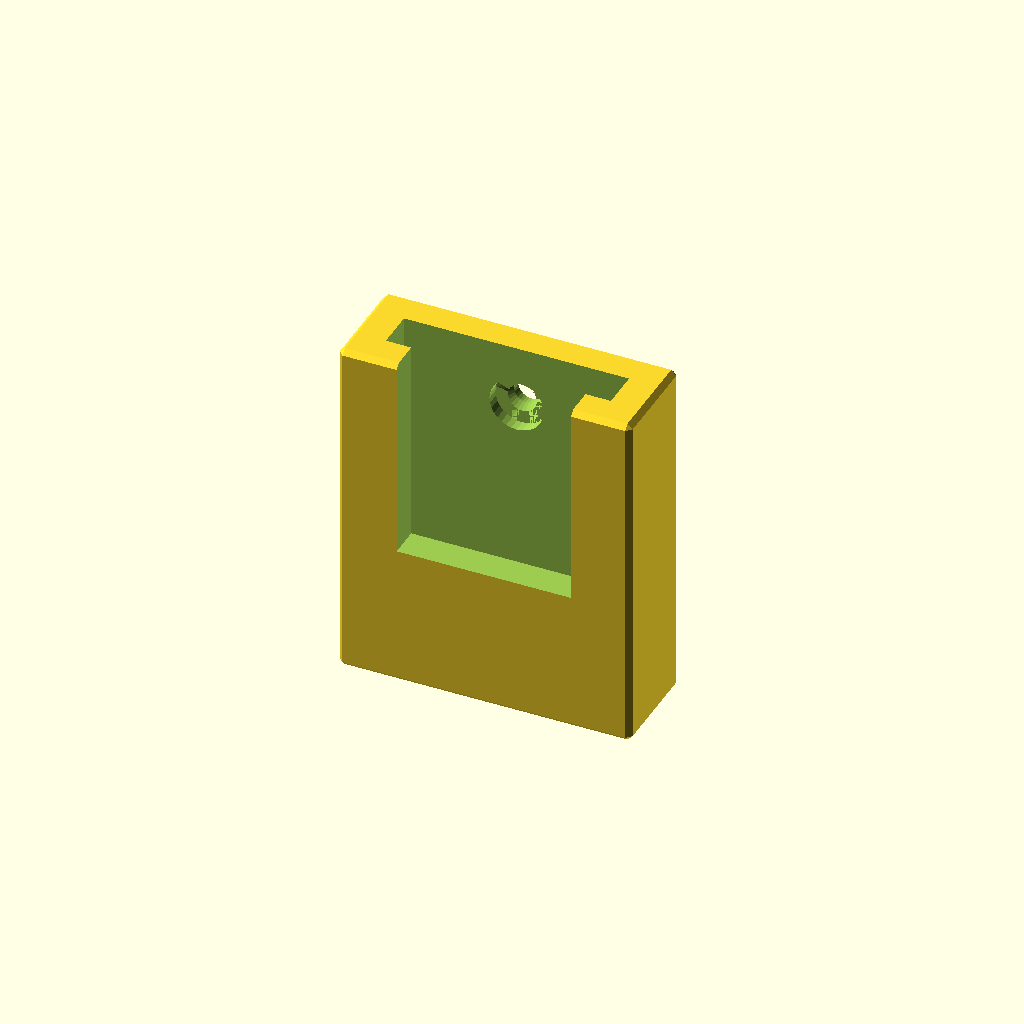
Cell 1: rendered with the file's own defaults.
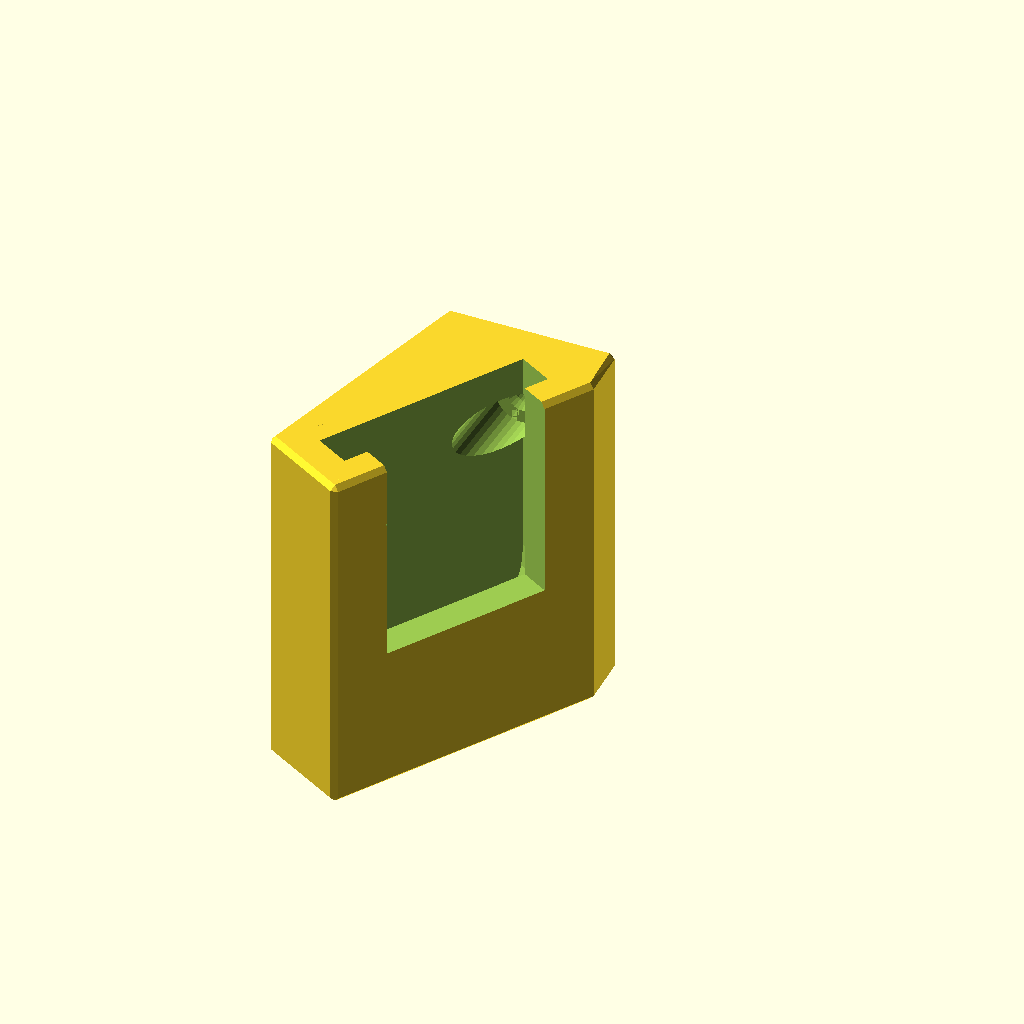
Cell 2: brace_angle = 60 (everything else at default).
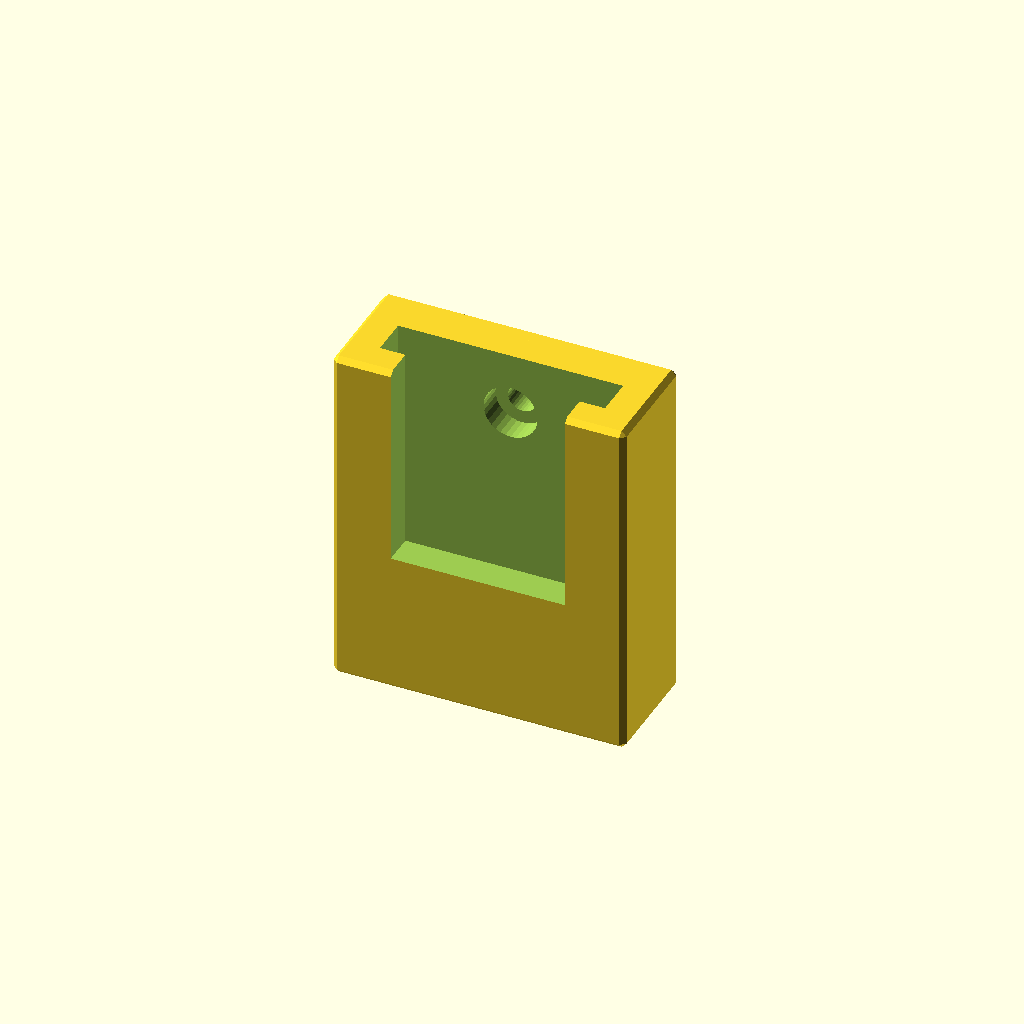
Cell 3: the same model with screw_head = "round".
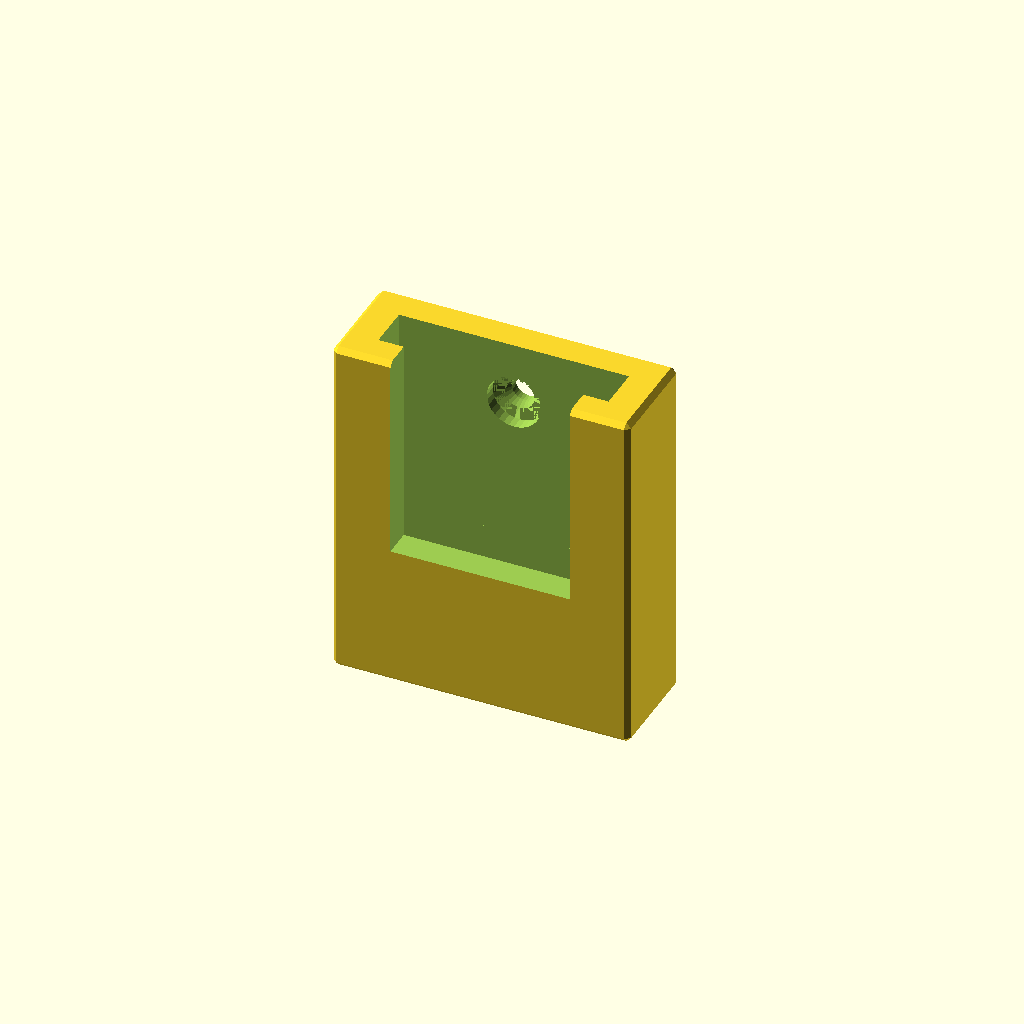
Cell 4: the same model with hook_clearence = 0.6.
All cells are drawn from one camera (rotation 55°, 0°, 25°, orthographic, colour scheme Cornfield), so only the parameter changes between them.
The OpenSCAD source (inputs/thingiverse/files/thing-3359262/files/filler-profile-brace.scad):
// Original - 0.4
hook_clearence=0.3;

brace_wall=4;
brace_angle=0; // [-60:60]
profile_position = "vertical"; // [vertical,horizontal]
profile_type = "2020"; // [2020,3030]
profile_stud_depth=2;
profile_clearence=0.0;
profile_nut_clearence=0.3;

screw_dia = 3;
screw_head = "flat"; // [flat,round]
// Screw head diameter, 0 for auto
screw_head_dia = 0;
// Round head screw head height, 0 for auto
round_head_screw_head_height = 0;
screw_length=8;
screw_min_wall = 2;
screw_clearence=0.2;

$chamfer=0.6;

/* [Hidden] */

// Filler holder hook measurements
hook_width=26;
hook_neck_width=20;
hook_thickness=4;
hook_height=24+26/2;
hook_wall_clearence=4;


$fn=32;

module reflect(v) {
    children();
    mirror(v)
        children();
}

module chamfered_cube(size=10,chamfer=999999,center=false)
{
    sz = size[0]?size:[size,size,size];
    chamfer = chamfer!=999999?chamfer:($chamfer?$chamfer:0);
    translate(center?[0:0:0]:sz/2) {
        hull() {
            cube([sz.x,sz.y-2*chamfer,sz.z-2*chamfer],center=true);
            cube([sz.x-2*chamfer,sz.y-2*chamfer,sz.z],center=true);
            cube([sz.x-2*chamfer,sz.y,sz.z-2*chamfer],center=true);
        }
    }
}

module screw_hole_flathead(thickness,screw_dia,cap_dia,deep)
{
    translate([0,0,-1])
        cylinder(d=screw_dia,h=thickness+2);
    translate([0,0,deep])
        cylinder(d1=screw_dia,d2=cap_dia,h=(cap_dia-screw_dia)/2);
    translate([0,0,deep+(cap_dia-screw_dia)/2-0.001])
        cylinder(d=cap_dia,h=thickness-deep-(cap_dia-screw_dia)/2+0.001+1);
}

module brace(
    profile_type=profile_type,
    brace_angle=brace_angle,
    profile_position=profile_position,
    screw_dia=screw_dia)
{
    profile_size = profile_type == "2020" ? 20 : 30;
    profile_slot_width = profile_type == "2020" ? 6 : 8;
    profile_slot_depth = profile_type == "2020" ? 6 : 9;
    // T-Nut width
    profile_nut_width = profile_type == "2020" ? 10 : 16;
    min_base_width = 20;
    min_stud_length = 3;

    // Head height of a round head screw, usually equal to the thread diameter
    _round_head_screw_head_height = round_head_screw_head_height ?
        round_head_screw_head_height :
        screw_dia;
    // Screw head diameter, usually a bit less than twice the thread diameter
    _screw_head_dia = screw_head_dia ?
        screw_head_dia :
        2 * screw_dia;
    round_head_screw_wall = max(screw_min_wall,screw_length - profile_slot_depth + 0.5);
    flat_head_screw_head_height=(_screw_head_dia-screw_dia)/2+0.5;
    flat_head_screw_wall = max(screw_min_wall+flat_head_screw_head_height/2,flat_head_screw_head_height,screw_length-profile_slot_depth+0.5);
    back_wall = screw_head=="round" ?
        max(brace_wall,_round_head_screw_head_height+round_head_screw_wall) :
        max(brace_wall,flat_head_screw_wall);

    hook_wall=hook_wall_clearence-hook_clearence;
    _brace_angle=abs(brace_angle);
    vertical=profile_position=="vertical"?1:0;
    screw_vpos = vertical ?
        hook_clearence+hook_height-screw_dia-2*screw_clearence :
        brace_wall+hook_clearence+hook_height-profile_size/2;

    mirror([brace_angle<0?1:0,0,0]) rotate(180) difference() {
        xcenter=hook_width/2+hook_clearence+brace_wall;
        xtrans=2*xcenter*(1-cos(_brace_angle));
        basewidth=brace_angle==0 ?
            hook_width+2*hook_clearence+2*brace_wall :
            vertical ?
                min_base_width :
                max(profile_nut_width+2*min_stud_length,min_base_width);

        union() {
            translate([xtrans,back_wall-brace_wall,0])
                rotate(_brace_angle)
                    chamfered_cube([hook_width+2*hook_clearence+2*brace_wall,brace_wall+2*hook_clearence+hook_thickness+hook_wall,brace_wall+hook_clearence+hook_height]);
            hull() {
                translate([xtrans,back_wall-brace_wall,0])
                    rotate(_brace_angle)
                        chamfered_cube([hook_width+2*hook_clearence+2*brace_wall,2*$chamfer+0.001,brace_wall+hook_clearence+hook_height]);
                translate([xcenter-basewidth/2,0,0])
                    chamfered_cube([basewidth,2*$chamfer+0.001,brace_wall+hook_clearence+hook_height]);
            }
            hull() {
                translate([xtrans,back_wall-brace_wall,0])
                    rotate(_brace_angle)
                        translate([0,brace_wall+2*hook_clearence+hook_thickness+hook_wall-2*$chamfer,0])
                            chamfered_cube([hook_width+2*hook_clearence+2*brace_wall,2*$chamfer+0.001,brace_wall+hook_clearence+hook_height]);
                translate([xcenter-basewidth/2,0,0])
                    chamfered_cube([basewidth,2*$chamfer+0.001,brace_wall+hook_clearence+hook_height]);
            }

            // Profile studs
            if (vertical) {
                profile_stud_height=screw_vpos-profile_nut_width/2-profile_nut_clearence;
                translate([xcenter-profile_slot_width/2+profile_clearence,-profile_stud_depth,0])
                    chamfered_cube([profile_slot_width-2*profile_clearence,profile_stud_depth+2*$chamfer,profile_stud_height]);
            } else {
                translate([xcenter,0,0])
                    reflect([1,0,0])
                        translate([-basewidth/2,-profile_stud_depth,screw_vpos-(profile_slot_width-2*profile_clearence)/2])
                            chamfered_cube([(basewidth-profile_nut_width)/2-profile_nut_clearence,profile_stud_depth+2*$chamfer,profile_slot_width-2*profile_clearence]);
            }
        }

        translate([xtrans,back_wall-brace_wall,0]) {
            rotate(_brace_angle) {
                translate([brace_wall,brace_wall,brace_wall]) {
                    translate([hook_width/2+hook_clearence,0,hook_width/2])
                        rotate([-90,0,0])
                            cylinder(d=hook_width+2*hook_clearence,h=hook_thickness+2*hook_clearence);
                    translate([0,0,hook_width/2])
                        cube([hook_width+2*hook_clearence,hook_thickness+2*hook_clearence,hook_height-hook_width/2+1]);
                }

                translate([brace_wall+(hook_width-hook_neck_width)/2,brace_wall+2*hook_clearence+hook_thickness-1,brace_wall+hook_width/2])
                    cube([hook_neck_width+2*hook_clearence,hook_wall+2,hook_height-hook_width/2+hook_clearence+1]);
            }
        }

        // Screw hole
        if (screw_head == "round") {
            translate([xcenter,0,screw_vpos]) {
                rotate([-90,0,0]) {
                    translate([0,0,-1])
                        cylinder(d=screw_dia+2*screw_clearence,h=(back_wall+hook_thickness+2*hook_clearence+hook_wall)*cos(_brace_angle)+(2*brace_wall+hook_width+2*hook_clearence)*sin(_brace_angle)+1);
                    translate([0,0,round_head_screw_wall])
                        cylinder(d=_screw_head_dia+2*screw_clearence,h=(back_wall+hook_thickness+2*hook_clearence+hook_wall)*cos(_brace_angle)+(2*brace_wall+hook_width+2*hook_clearence)*sin(_brace_angle)-round_head_screw_wall);
                }
            }
        } else {
            translate([xcenter,0,screw_vpos])
                rotate([-90,0,0])
                    screw_hole_flathead((back_wall+hook_thickness+2*hook_clearence+hook_wall)*cos(_brace_angle)+(2*brace_wall+hook_width+2*hook_clearence)*sin(_brace_angle)+1,screw_dia+2*screw_clearence,_screw_head_dia+2*screw_clearence,flat_head_screw_wall-flat_head_screw_head_height/*3-screw_dia/2-screw_clearence*/);
        }
    }
}

brace();
Parameter table extracted from the source (name, type, default, range or options):
hook_clearence: number, default 0.3
brace_wall: number, default 4
brace_angle: number, default 0, range -60 to 60
profile_position: string, default "vertical", options "vertical", "horizontal"
profile_type: string, default "2020", options "2020", "3030"
profile_stud_depth: number, default 2
profile_clearence: number, default 0
profile_nut_clearence: number, default 0.3
screw_dia: number, default 3
screw_head: string, default "flat", options "flat", "round"
screw_head_dia: number, default 0
round_head_screw_head_height: number, default 0
screw_length: number, default 8
screw_min_wall: number, default 2
screw_clearence: number, default 0.2
